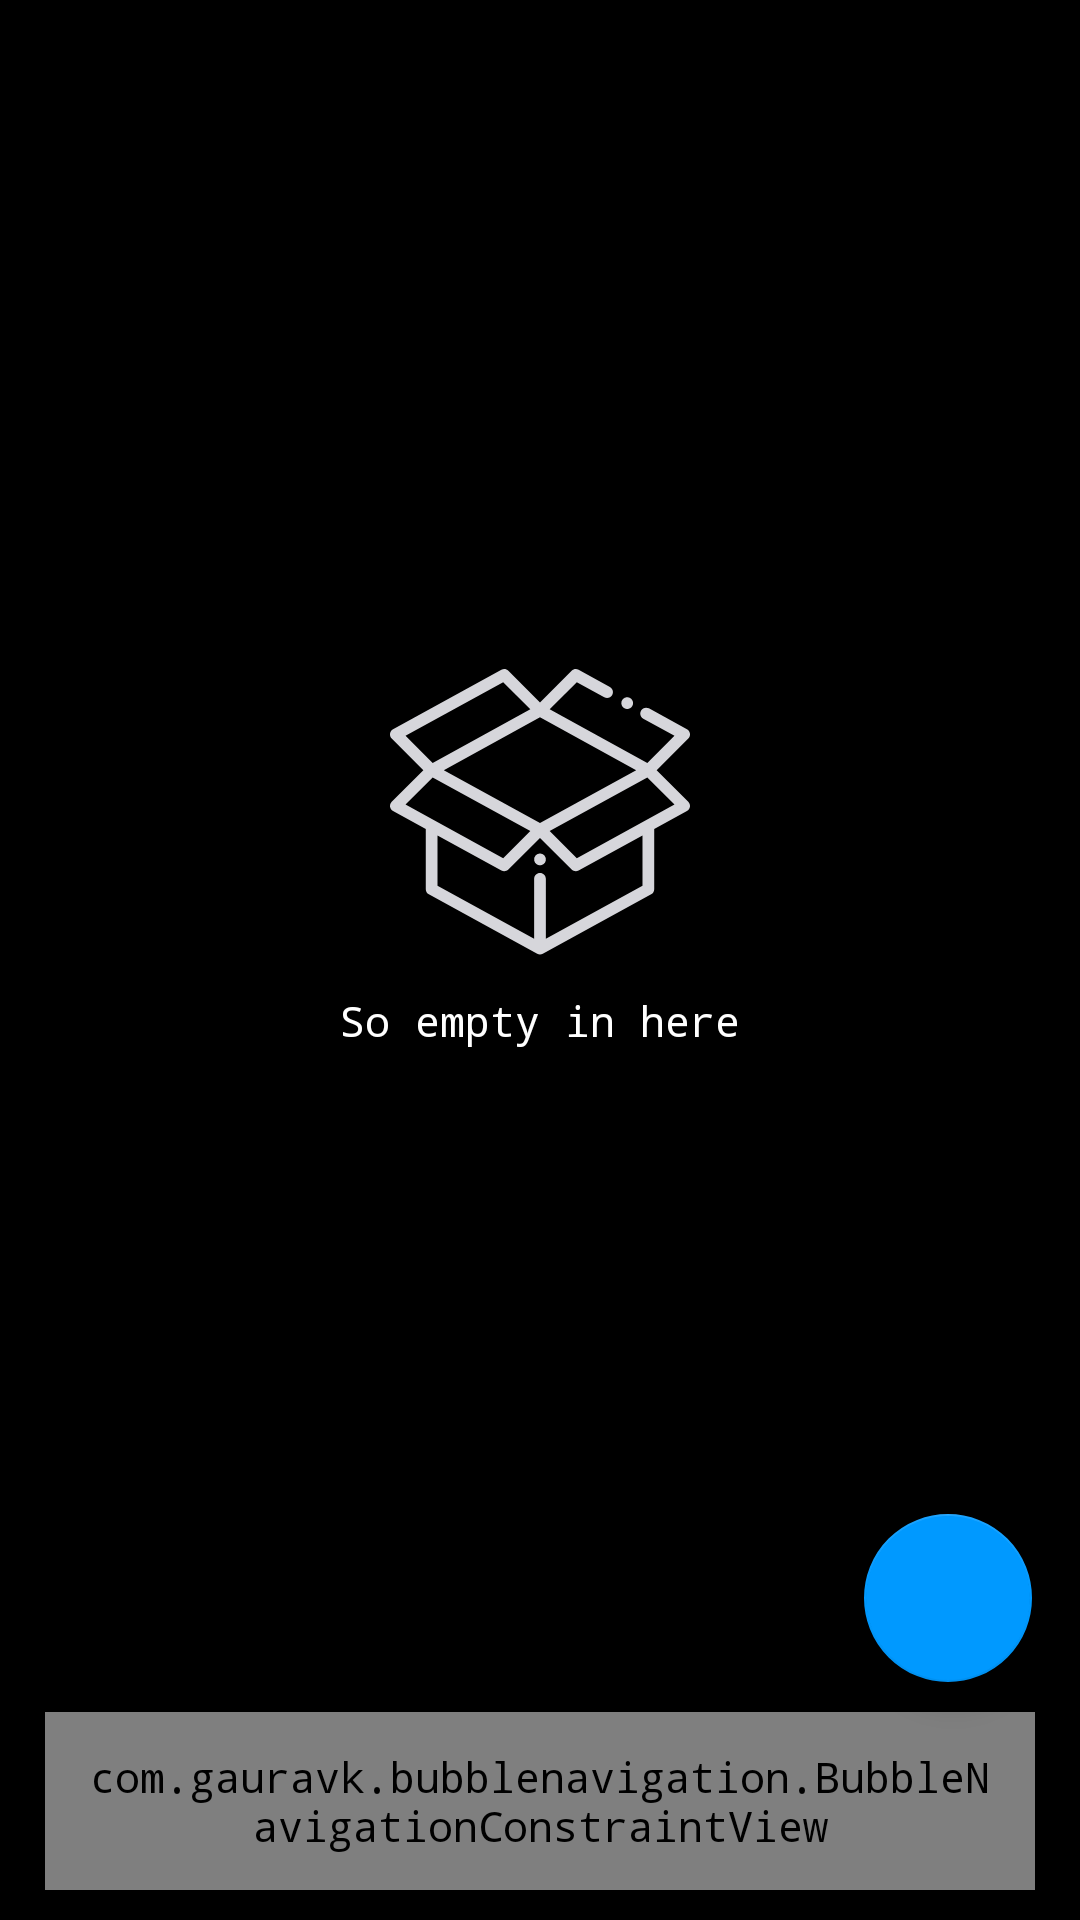

Produce the Android XML layout that renders to this screen, including the resource entries it uses.
<!-- AndroidManifest.xml: application theme AppTheme -->
<!-- res/layout/activity_main.xml -->
<?xml version="1.0" encoding="utf-8"?>
<androidx.constraintlayout.widget.ConstraintLayout xmlns:android="http://schemas.android.com/apk/res/android"
    xmlns:app="http://schemas.android.com/apk/res-auto"
    xmlns:tools="http://schemas.android.com/tools"
    android:layout_width="match_parent"
    android:layout_height="match_parent"
    tools:context=".activities.Main">

    <androidx.recyclerview.widget.RecyclerView
        android:id="@+id/reports_RecyclerView"
        android:layout_width="0dp"
        android:layout_height="0dp"
        app:layout_constraintBottom_toTopOf="@+id/bottom_navigation"
        app:layout_constraintEnd_toEndOf="parent"
        app:layout_constraintStart_toStartOf="parent"
        app:layout_constraintTop_toTopOf="parent"
        android:clipToPadding="false"
        android:paddingBottom="60dp"/>

    <com.google.android.material.floatingactionbutton.FloatingActionButton
        android:id="@+id/add_Report"
        android:layout_width="wrap_content"
        android:layout_height="wrap_content"
        android:layout_alignParentStart="true"
        android:layout_alignParentTop="true"
        android:layout_alignParentEnd="true"
        android:layout_alignParentBottom="true"
        android:layout_gravity="bottom|end"
        android:layout_marginBottom="10dp"
        android:layout_marginEnd="16dp"
        app:backgroundTint="@color/colorPrimaryDark"
        app:layout_constraintBottom_toTopOf="@+id/bottom_navigation"
        app:layout_constraintEnd_toEndOf="parent"
        app:srcCompat="@drawable/icon_add" />

    <LinearLayout
        android:id="@+id/empty_layout"
        android:layout_width="match_parent"
        android:layout_height="0dp"
        android:gravity="center_horizontal|center_vertical"
        android:orientation="vertical"
        android:visibility="visible"
        app:layout_constraintBottom_toTopOf="@+id/bottom_navigation"
        app:layout_constraintEnd_toEndOf="parent"
        app:layout_constraintStart_toStartOf="parent"
        app:layout_constraintTop_toTopOf="parent">

        <ImageView
            android:layout_width="100dp"
            android:layout_height="100dp"
            android:src="@drawable/icon_empty">
        </ImageView>

        <TextView
            android:layout_width="wrap_content"
            android:layout_height="wrap_content"
            android:layout_marginTop="10dp"
            android:text="So empty in here"
            android:textColor="@color/ultra_white">
        </TextView>

    </LinearLayout>

    <com.gauravk.bubblenavigation.BubbleNavigationConstraintView
        android:id="@+id/bottom_navigation"
        android:layout_width="match_parent"
        android:layout_height="wrap_content"
        android:layout_marginHorizontal="15dp"
        android:layout_marginBottom="10dp"
        android:padding="12dp"
        app:bnc_mode="spread"
        android:background="@drawable/bottom_navigation_background"
        app:layout_constraintBottom_toBottomOf="parent"
        app:layout_constraintEnd_toEndOf="parent"
        app:layout_constraintHorizontal_bias="0.0"
        app:layout_constraintStart_toStartOf="parent"
        app:layout_constraintTop_toTopOf="parent"
        app:layout_constraintVertical_bias="1.0">

            <com.gauravk.bubblenavigation.BubbleToggleView
                android:id="@+id/home"
                android:layout_width="wrap_content"
                android:layout_height="wrap_content"
                app:bt_active="true"
                app:bt_colorActive="@color/colorPrimary"
                app:bt_colorInactive="@color/colorPrimaryDark"
                app:bt_icon="@drawable/icon_home"
                app:bt_title="Home"
                app:bt_padding="10dp"
                app:bt_titlePadding="5dp" />

            <com.gauravk.bubblenavigation.BubbleToggleView
                android:id="@+id/checks"
                android:layout_width="wrap_content"
                android:layout_height="wrap_content"
                app:bt_active="true"
                app:bt_colorActive="@color/green"
                app:bt_colorInactive="@color/green"
                app:bt_icon="@drawable/icon_verify"
                app:bt_title="Checks"
                app:bt_padding="10dp"
                app:bt_titlePadding="5dp" />

            <com.gauravk.bubblenavigation.BubbleToggleView
                android:id="@+id/logout"
                android:layout_width="wrap_content"
                android:layout_height="wrap_content"
                app:bt_active="true"
                app:bt_colorActive="@color/red"
                app:bt_colorInactive="@color/red"
                app:bt_icon="@drawable/icon_logout"
                app:bt_title="Logout"
                app:bt_padding="10dp"
                app:bt_titlePadding="5dp" />

    </com.gauravk.bubblenavigation.BubbleNavigationConstraintView>

</androidx.constraintlayout.widget.ConstraintLayout>
<!-- resources referenced by this layout -->
<resources>
  <color name="colorPrimary">#33bbff</color>
  <color name="colorPrimaryDark">#0099ff</color>
  <color name="green">#00cc44</color>
  <color name="red">#ff0000</color>
  <color name="ultra_white">#ffffff</color>
  <!-- drawable bottom_navigation_background (drawable) -->
  <?xml version="1.0" encoding="UTF-8"?>
  <shape xmlns:android="http://schemas.android.com/apk/res/android">
      <solid android:color="@color/ultra_light_gray" />
      <corners android:radius="17dp" />
  </shape>
  <!-- drawable icon_empty: vector/xml drawable (drawable, 2519 chars, omitted) -->
  <style name="AppTheme" parent="Theme.MaterialComponents.Light">
          <item name="android:windowBackground">@color/light_gray</item>
          <item name="colorPrimary">@color/colorPrimaryDark</item>
          <item name="colorPrimaryDark">@color/light_gray</item>
          <item name="colorAccent">@color/colorPrimary</item>
          <item name="colorControlNormal">@color/light_blue</item>
          <item name="android:fontFamily">monospace</item>
          <item name="colorControlActivated">@color/gray</item>
          <item name="materialCalendarFullscreenTheme">@style/CustomThemeOverlay_MaterialCalendar_Fullscreen</item>
      </style>
  <color name="ultra_light_gray">#303036</color>
  <color name="light_gray">#000000</color>
  <color name="light_blue">#b3e5fc</color>
  <color name="gray">#757575</color>
  <style name="CustomThemeOverlay_MaterialCalendar_Fullscreen" parent="@style/ThemeOverlay.MaterialComponents.MaterialCalendar.Fullscreen">
          <item name="materialCalendarStyle">@style/Custom_MaterialCalendar.Fullscreen</item>
          <item name="materialCalendarHeaderTitle">@style/customHeaderTitle</item>
          <item name="materialCalendarHeaderSelection">@style/CustomHeaderSelection</item>
          <item name="buttonBarPositiveButtonStyle">@style/Buttons</item>
          <item name="buttonBarNegativeButtonStyle">@style/Buttons</item>
          <item name="android:textColorPrimary">@color/gold</item>
          <item name="colorPrimary">@color/ultra_lighter_gray</item>
          <item name="colorSurface">@color/ultra_light_gray</item>
          <item name="colorOnSurface">@color/colorPrimaryDark</item>
          <item name="colorOnPrimary">@color/gold</item>
      </style>
  <style name="Custom_MaterialCalendar.Fullscreen" parent="@style/Widget.MaterialComponents.MaterialCalendar.Fullscreen">
          <item name="android:windowFullscreen">false</item>
          <item name="rangeFillColor">@color/ultra_lighter_gray</item>
          <item name="dayStyle">@style/CustomWidget_Day</item>
          <item name="daySelectedStyle">@style/CustomSelected</item>
      </style>
  <style name="customHeaderTitle" parent="@style/Widget.MaterialComponents.MaterialCalendar.HeaderTitle">
          <item name="android:textSize">24sp</item>
          <item name="android:textColor">@color/colorPrimaryDark</item>
          <item name="colorSurface">@color/ultra_light_gray</item>
      </style>
  <style name="CustomHeaderSelection" parent="Widget.MaterialComponents.MaterialCalendar.HeaderSelection">
          <item name="android:textSize">18sp</item>
          <item name="android:textColor">@color/colorPrimaryDark</item>
      </style>
  <style name="Buttons" parent="Widget.MaterialComponents.Button.TextButton">
          <item name="android:textColor">@color/gold</item>
      </style>
  <color name="gold">#e7c521</color>
  <color name="ultra_lighter_gray">#54545f</color>
  <style name="CustomWidget_Day" parent="Widget.MaterialComponents.MaterialCalendar.Day">
          <item name="android:textSize">18sp</item>
          <item name="itemTextColor">@color/ultra_white</item>
      </style>
  <style name="CustomSelected" parent="Widget.MaterialComponents.MaterialCalendar.Day.Selected">
          <item name="itemFillColor">@color/ultra_lighter_gray</item>
          <item name="itemStrokeColor">@color/ultra_white</item>
      </style>
</resources>
